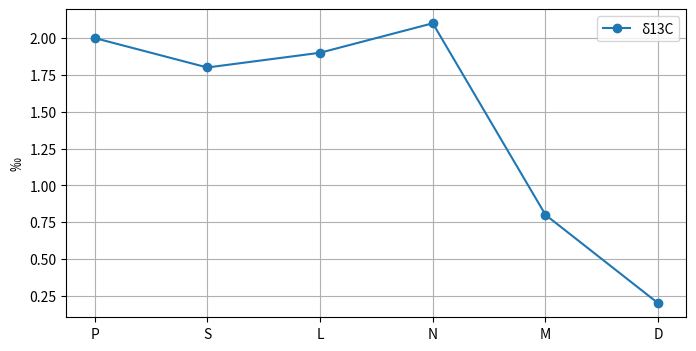
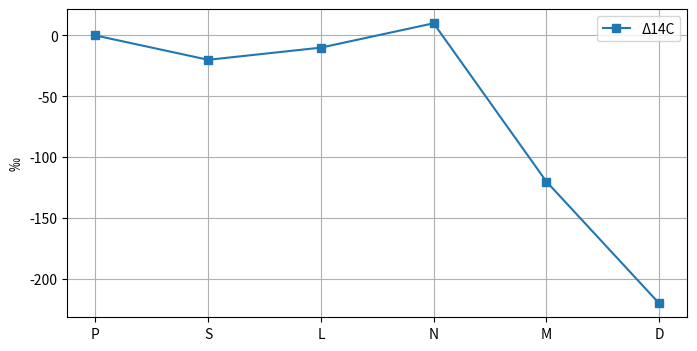
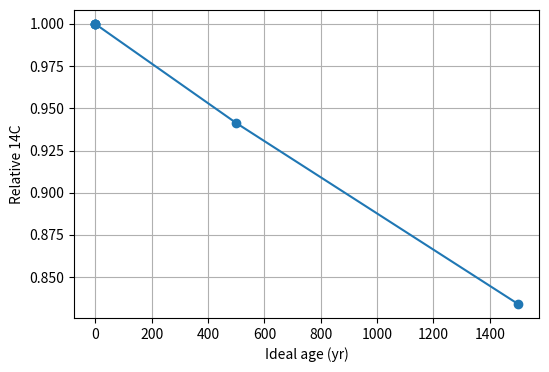

Write Python code to recreate these figures, in order.
import numpy as np
import pandas as pd
import matplotlib.pyplot as plt


boxes=['P','S','L','N','M','D']
delta13C=np.array([2.0,1.8,1.9,2.1,0.8,0.2])
Delta14C=np.array([0,-20,-10,10,-120,-220])
pd.DataFrame({'Box':boxes,'δ13C (‰)':delta13C,'Δ14C (‰)':Delta14C})


plt.figure(figsize=(8,4))
plt.plot(boxes,delta13C,'o-',label='δ13C')
plt.ylabel('‰')
plt.grid();plt.legend();plt.show()
plt.figure(figsize=(8,4))
plt.plot(boxes,Delta14C,'s-',label='Δ14C')
plt.ylabel('‰')
plt.grid();plt.legend();plt.show()


age=np.array([0,0,0,0,500,1500])
tau=8267.0
model=np.exp(-age/tau)
plt.figure(figsize=(6,4))
plt.plot(age,model,'o-')
plt.xlabel('Ideal age (yr)')
plt.ylabel('Relative 14C')
plt.grid();plt.show()
